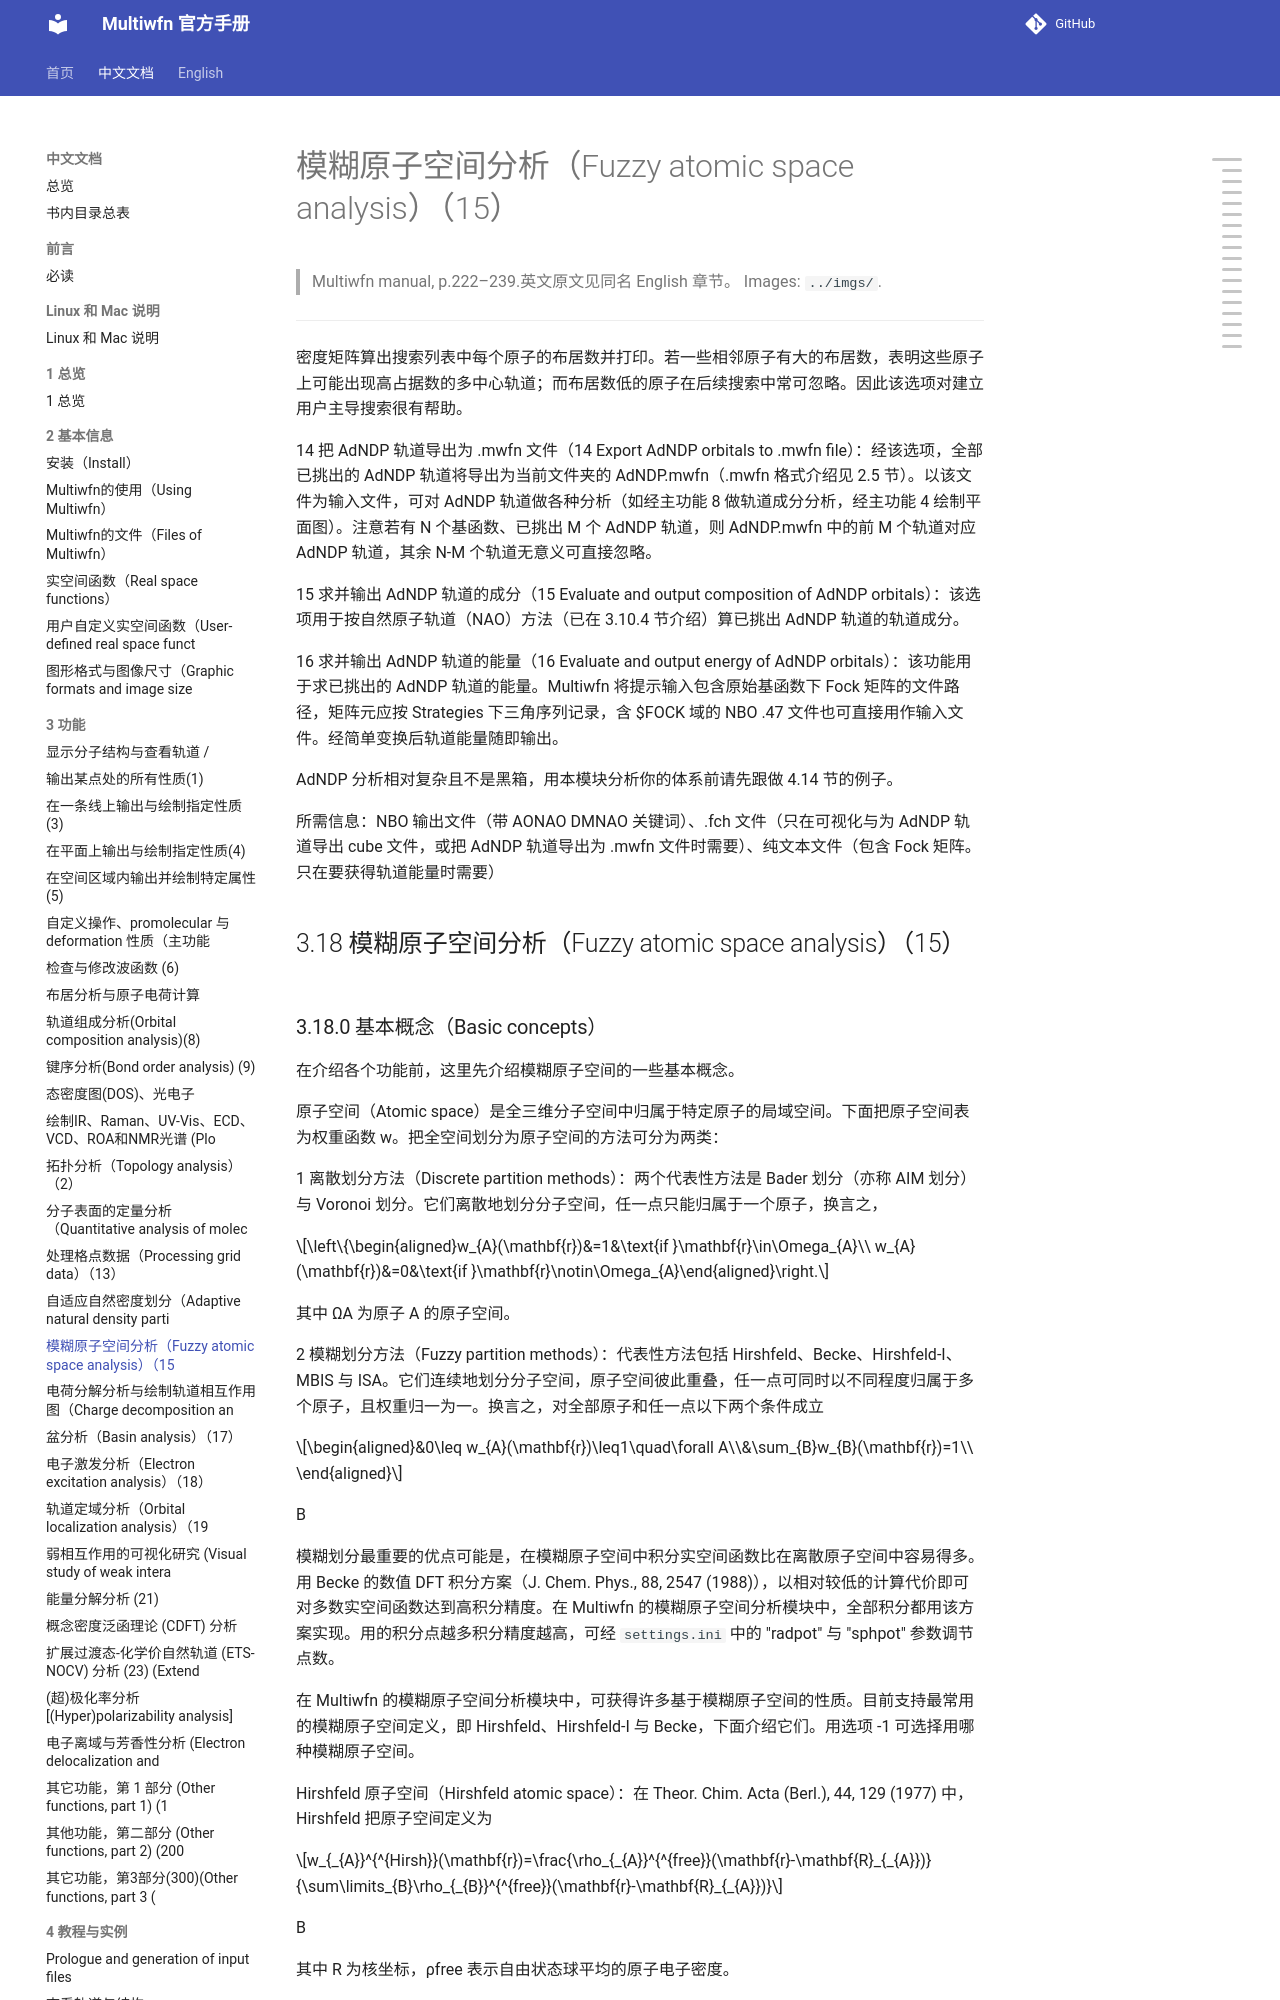

repository: wxyhgk/multiwfn-docs · page: zh/zh_26_3-18-fuzzy-atomic-space-analysis-15.html · generator: mkdocs

# 模糊原子空间分析（Fuzzy atomic space analysis）（15）

> Multiwfn manual, p.222–239.英文原文见同名 English 章节。 Images: `../imgs/`.

---

<!-- p.222 -->



密度矩阵算出搜索列表中每个原子的布居数并打印。若一些相邻原子有大的布居数，表明这些原子上可能出现高占据数的多中心轨道；而布居数低的原子在后续搜索中常可忽略。因此该选项对建立用户主导搜索很有帮助。

14 把 AdNDP 轨道导出为 .mwfn 文件（14 Export AdNDP orbitals to .mwfn file）：经该选项，全部已挑出的 AdNDP 轨道将导出为当前文件夹的 AdNDP.mwfn（.mwfn 格式介绍见 2.5 节）。以该文件为输入文件，可对 AdNDP 轨道做各种分析（如经主功能 8 做轨道成分分析，经主功能 4 绘制平面图）。注意若有 N 个基函数、已挑出 M 个 AdNDP 轨道，则 AdNDP.mwfn 中的前 M 个轨道对应 AdNDP 轨道，其余 N-M 个轨道无意义可直接忽略。

15 求并输出 AdNDP 轨道的成分（15 Evaluate and output composition of AdNDP orbitals）：该选项用于按自然原子轨道（NAO）方法（已在 3.10.4 节介绍）算已挑出 AdNDP 轨道的轨道成分。

16 求并输出 AdNDP 轨道的能量（16 Evaluate and output energy of AdNDP orbitals）：该功能用于求已挑出的 AdNDP 轨道的能量。Multiwfn 将提示输入包含原始基函数下 Fock 矩阵的文件路径，矩阵元应按 Strategies 下三角序列记录，含 $FOCK 域的 NBO .47 文件也可直接用作输入文件。经简单变换后轨道能量随即输出。

AdNDP 分析相对复杂且不是黑箱，用本模块分析你的体系前请先跟做 4.14 节的例子。

所需信息：NBO 输出文件（带 AONAO DMNAO 关键词）、.fch 文件（只在可视化与为 AdNDP 轨道导出 cube 文件，或把 AdNDP 轨道导出为 .mwfn 文件时需要）、纯文本文件（包含 Fock 矩阵。只在要获得轨道能量时需要）


## 3.18 模糊原子空间分析（Fuzzy atomic space analysis）（15）
